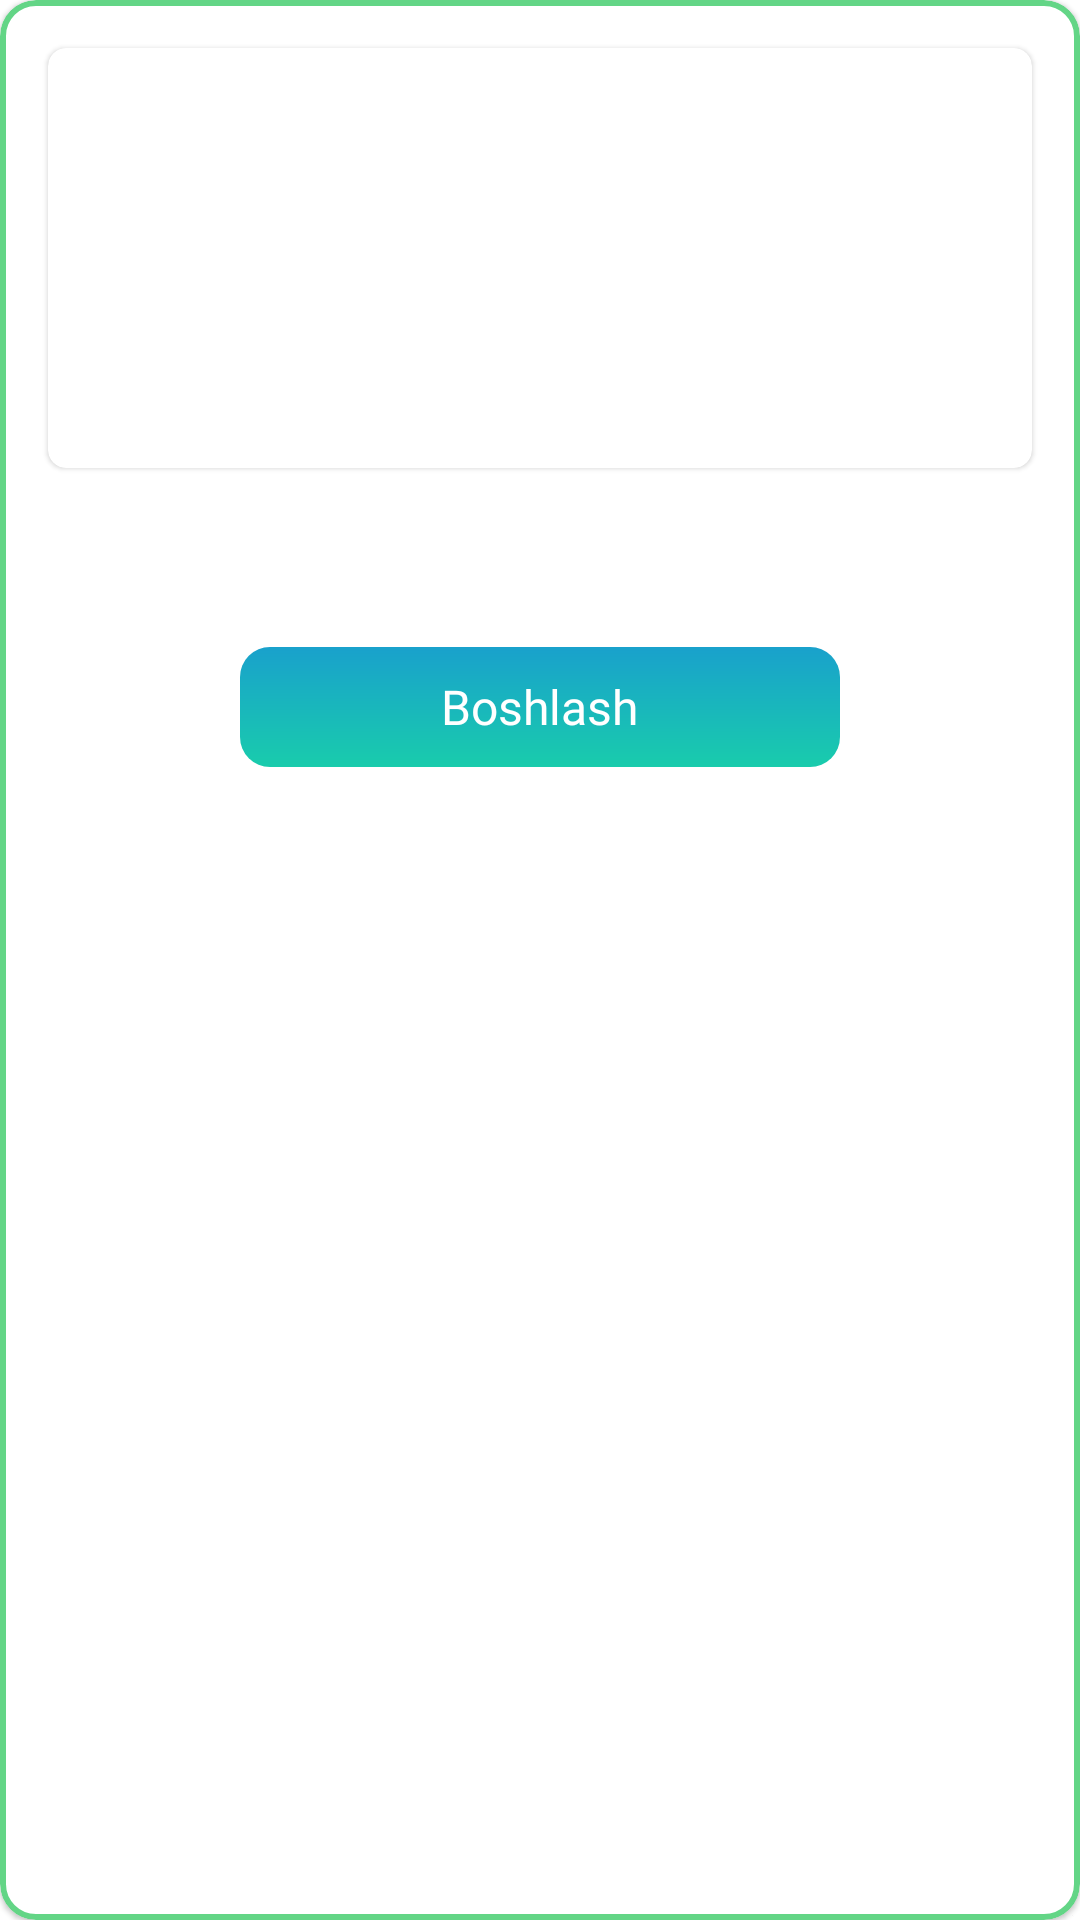

Layout XML and referenced resources for this Android screen:
<!-- AndroidManifest.xml: application theme Theme.SafeMe -->
<!-- res/layout/poll_rec_layout.xml -->
<?xml version="1.0" encoding="utf-8"?>
<com.google.android.material.card.MaterialCardView
    xmlns:android="http://schemas.android.com/apk/res/android"
    android:layout_width="match_parent"
    xmlns:app="http://schemas.android.com/apk/res-auto"
    xmlns:tools="http://schemas.android.com/tools"
    app:cardBackgroundColor="@color/white"
    android:id="@+id/game_rec_layout"
    android:layout_marginTop="@dimen/margin_standard"
    app:cardCornerRadius="@dimen/margin_middle"
    app:strokeWidth="@dimen/margin_small_4"
    app:strokeColor="@color/button_green_color"
    android:layout_marginStart="@dimen/margin_standard"
    android:layout_marginEnd="@dimen/margin_standard"
    android:layout_height="wrap_content">

    <androidx.constraintlayout.widget.ConstraintLayout
        android:layout_width="match_parent"
        android:layout_height="match_parent"
        >

        <com.google.android.material.card.MaterialCardView
            android:layout_width="match_parent"
            android:layout_height="140dp"
            android:id="@+id/material_image"
            app:layout_constraintTop_toTopOf="parent"
            app:layout_constraintLeft_toLeftOf="parent"
            app:layout_constraintRight_toRightOf="parent"
            android:layout_marginTop="@dimen/margin_standard"
            android:layout_marginLeft="@dimen/margin_standard"
            android:layout_marginRight="@dimen/margin_standard"
            app:cardCornerRadius="@dimen/margin_very_small2"

            >

            <ImageView
                android:layout_width="match_parent"
                android:layout_height="match_parent"
                android:id="@+id/poll_image"
                tools:src="@drawable/cyber"
                android:scaleType="fitXY"
                />


        </com.google.android.material.card.MaterialCardView>


        <com.google.android.material.textview.MaterialTextView
            android:layout_width="320dp"
            android:layout_height="wrap_content"
            tools:text="@string/game_title2"
            android:textColor="@color/black"
            android:fontFamily="@font/roboto_medium_title"
            android:textSize="16sp"
            android:maxLines="2"
            android:ellipsize="end"
            android:id="@+id/poll_title"
            app:layout_constraintTop_toBottomOf="@id/material_image"
            app:layout_constraintLeft_toLeftOf="@id/material_image"
            android:layout_marginTop="@dimen/margin_standard"
            />


        <LinearLayout
            android:layout_width="200dp"
            android:layout_height="40dp"
            android:orientation="horizontal"
            app:layout_constraintTop_toBottomOf="@id/poll_title"
            app:layout_constraintLeft_toLeftOf="parent"
            app:layout_constraintRight_toRightOf="parent"
            android:id="@+id/start_btn"
            android:clickable="true"
            android:focusable="true"
            android:gravity="center"
            android:layout_marginTop="@dimen/margin_big_a"
            android:background="@drawable/poll_item_back"
            >

            <com.google.android.material.textview.MaterialTextView
                android:layout_width="wrap_content"
                android:layout_height="wrap_content"
                android:text="@string/start_poll"
                android:fontFamily="@font/roboto_medium_title"
                android:textColor="@color/white"
                android:textSize="@dimen/text_regular_big_size"
                />
        </LinearLayout>


        <Space
            android:layout_width="match_parent"
            android:layout_height="@dimen/margin_standard"
            app:layout_constraintTop_toBottomOf="@id/start_btn"
            />

    </androidx.constraintlayout.widget.ConstraintLayout>

</com.google.android.material.card.MaterialCardView>
<!-- resources referenced by this layout -->
<resources>
  <color name="black">#FF000000</color>
  <color name="button_green_color">#63D586</color>
  <color name="white">#FFFFFFFF</color>
  <dimen name="margin_big_a">22dp</dimen>
  <dimen name="margin_middle">12dp</dimen>
  <dimen name="margin_small_4">2dp</dimen>
  <dimen name="margin_standard">16dp</dimen>
  <dimen name="margin_very_small2">6dp</dimen>
  <dimen name="text_regular_big_size">16sp</dimen>
  <!-- drawable cyber: jpg bitmap (drawable, 93544 bytes) -->
  <!-- drawable poll_item_back (drawable) -->
  <?xml version="1.0" encoding="utf-8"?>
  <ripple xmlns:android="http://schemas.android.com/apk/res/android"
      android:color="@color/ripple_color1">
  
      <item>
          <shape>
              <gradient
                  android:startColor="#19A1CC"
                  android:endColor="#19CCAC"
                  android:angle="-90"/>
  
              <corners
                  android:radius="10dp"
                  />
          </shape>
      </item>
  
  
  </ripple>
  <string name="game_title2">Birgalikda tomosha qilish va o\'ynash kabi yaxshi hislatlarning davomiyligini</string>
  <string name="start_poll">Boshlash</string>
  <style name="Theme.SafeMe" parent="Theme.MaterialComponents.Light.NoActionBar">
          
          <item name="colorPrimary">@color/appbar_blue_color</item>
          <item name="colorPrimaryVariant">@color/app_status_blue_color</item>
          <item name="colorOnPrimary">@color/white</item>
  
          
          <item name="colorSecondary">@color/teal_200</item>
          <item name="colorSecondaryVariant">@color/teal_700</item>
          <item name="colorOnSecondary">@color/black</item>
          
          <item name="android:statusBarColor">?attr/colorPrimaryVariant</item>
          
      </style>
  <color name="ripple_color1">#403E3E</color>
  <color name="appbar_blue_color">#1AA2CC</color>
  <color name="app_status_blue_color">#0A8CA5</color>
  <color name="teal_200">#FF03DAC5</color>
  <color name="teal_700">#FF018786</color>
</resources>
